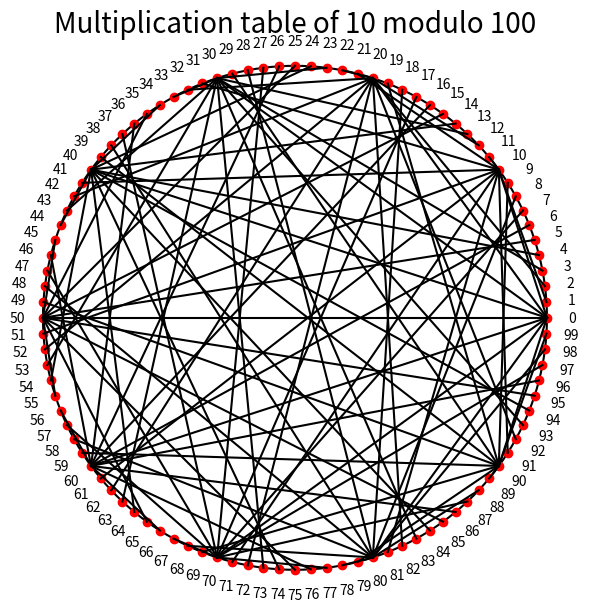

This chart was generated by the following Python code:
# -*- coding: utf-8 -*-
"""
Created on Mon Jul 26 15:20:56 2021

Multiplication tables.

[redacted]
"""


import numpy as np
from matplotlib import pyplot as plt

def multiplication_table(n, p):
    """
    Modular multiplication table.

    Parameters
    ----------
    n : integer
        The value of the modulo, otherwise the number of elements.
    p : integer
        The number with which we multiply.

    Returns
    -------
    A list of output values for the multiplication in order.

    """
    return [(i * p) % n for i in range(n)]


def plot_modular_mapping(m):
    """
    Plots the modular mapping on a circle.

    Parameters
    ----------
    m : list of integers
        This is a list of outputs of modular mappings of length n. Meaning that
        the i-th element is a mapping from integer i to m[i].

    Returns
    -------
    None.

    """
    # Extract constants
    n = len(m)
    
    # Each number
    wn = np.exp(1j * 2 * np.pi * np.arange(n) / n)
    
    # Get a full circle
    t = 1000
    wt = np.exp(1j * 2 * np.pi * np.arange(t) / t)
    
    # Each number
    wn = np.exp(1j * 2 * np.pi * np.arange(n) / n)
    
    # Plot
    fig = plt.figure(figsize=(12.8, 7.2))
    
    plt.plot(wt.real, wt.imag, 'k', label = '_nolegend_')
    plt.plot(wn.real, wn.imag, 'ro')
    for i in range(n):
        plt.text(1.1*wn[i].real, 1.1*wn[i].imag, str(i), ha='center', va='center')
    for i in range(n):
        x = [wn[i].real, wn[m[i]].real]
        y = [wn[i].imag, wn[m[i]].imag]
        plt.plot(x, y, 'k', label = '_nolegend_')
    plt.axis('square')
    ax = plt.gca()
    ax.axes.xaxis.set_visible(False)
    ax.axes.yaxis.set_visible(False)
    ax.axis('off')
    
    
# %% 

# Define numbers
n = 100
p = 10

# Get the multiplication table
m = multiplication_table(n, p)

# Plot and title
plot_modular_mapping(m)
plt.title('Multiplication table of %d modulo %d' % (p, n), fontsize=20)